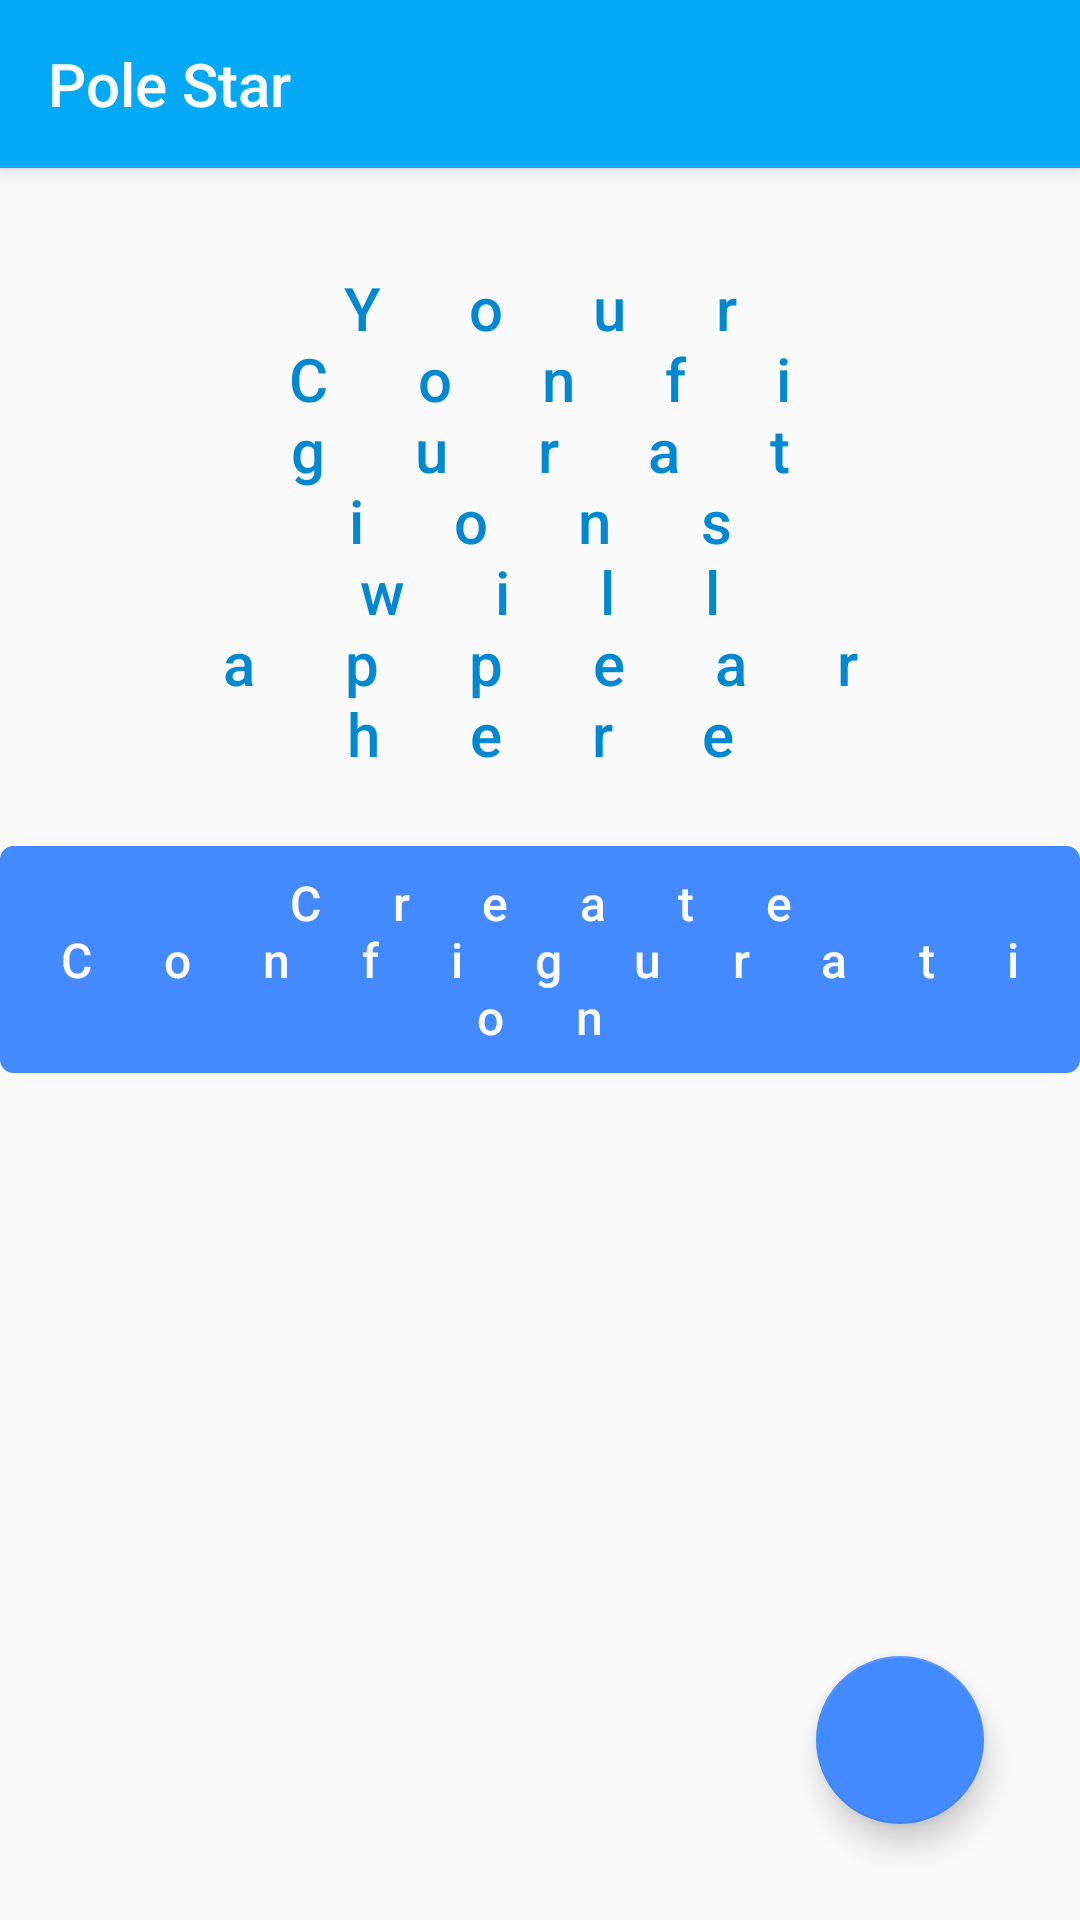

Android layout source for this screen:
<!-- AndroidManifest.xml: application theme AppTheme -->
<!-- res/layout/layout_with_configs.xml -->
<?xml version="1.0" encoding="utf-8"?>
<android.support.design.widget.CoordinatorLayout xmlns:android="http://schemas.android.com/apk/res/android"
    xmlns:app="http://schemas.android.com/apk/res-auto"
    xmlns:tools="http://schemas.android.com/tools"
    android:id="@+id/main_content"
    android:layout_width="match_parent"
    android:layout_height="match_parent"
    >

  <android.support.design.widget.AppBarLayout
      android:id="@+id/appBar"
      android:layout_width="match_parent"
      android:layout_height="wrap_content"
      android:theme="@style/ThemeOverlay.AppCompat.ActionBar">
    <android.support.v7.widget.Toolbar
        app:title="@string/app_name"
        app:titleTextColor="@android:color/white"
        app:popupTheme="@style/ThemeOverlay.AppCompat.Light"
        style="@style/app_bar_style">
    </android.support.v7.widget.Toolbar>
  </android.support.design.widget.AppBarLayout>

  <include layout="@layout/layout_empty_configurations"
      tools:visibility="gone"/>

  <android.support.v7.widget.RecyclerView
      android:id="@+id/config_container"
      android:layout_width="match_parent"
      android:layout_height="match_parent"
      app:layout_behavior="@string/appbar_scrolling_view_behavior"/>

  <android.support.design.widget.FloatingActionButton
      android:id="@+id/add_new_config_fab"
      android:layout_width="wrap_content"
      android:layout_height="wrap_content"
      android:layout_gravity="end|bottom"
      android:layout_margin="@dimen/fab_margin"
      app:fabSize="normal"
      android:src="@drawable/ic_add_svg" />

</android.support.design.widget.CoordinatorLayout>
<!-- res/layout/layout_empty_configurations.xml (included above) -->
<?xml version="1.0" encoding="utf-8"?>
<RelativeLayout
    xmlns:android="http://schemas.android.com/apk/res/android"
    android:layout_width="match_parent"
    android:layout_height="match_parent"
    android:id="@+id/empty_config_screen"
    xmlns:app="http://schemas.android.com/apk/res-auto">

  <Button
      android:layout_width="wrap_content"
      android:layout_height="wrap_content"
      android:padding="8dp"
      android:textColor="@android:color/white"
      android:text="Create Configuration"
      android:textAllCaps="false"
      android:background="@drawable/rounded_blue_button"
      android:id="@+id/button_create_config_empty_config"
      android:layout_centerVertical="true"
      android:elevation="4dp"
      android:letterSpacing="1.5"
      android:textSize="@dimen/text_size_medium"
      android:fontFamily="sans-serif-medium"
      android:layout_centerHorizontal="true"/>

  <TextView
      android:layout_width="250dp"
      android:layout_height="wrap_content"
      android:text="Your Configurations will appear here"
      android:layout_marginBottom="24dp"
      android:gravity="center"
      android:textSize="@dimen/text_size_large"
      android:letterSpacing="1.5"
      android:id="@+id/textView_title_empty_config"
      android:fontFamily="sans-serif-medium"
      android:textColor="@color/colorPrimaryDark"
      android:layout_above="@+id/button_create_config_empty_config"
      android:layout_centerHorizontal="true"/>

</RelativeLayout>
<!-- resources referenced by this layout -->
<resources>
  <color name="colorPrimaryDark">#0288D1</color>
  <dimen name="fab_margin">32dp</dimen>
  <dimen name="text_size_large">20sp</dimen>
  <dimen name="text_size_medium">16sp</dimen>
  <!-- drawable rounded_blue_button (drawable) -->
  <?xml version="1.0" encoding="utf-8"?>
  <selector xmlns:android="http://schemas.android.com/apk/res/android">
      
      <item android:state_focused="false" android:state_selected="false" android:state_pressed="false" android:drawable="@drawable/rounded_button_non_focused" />
      <item android:state_focused="false" android:state_selected="true" android:state_pressed="false" android:drawable="@drawable/rounded_button_non_focused" />
      
      <item android:state_focused="true" android:state_selected="false" android:state_pressed="false" android:drawable="@drawable/rounded_button_non_focused" />
      <item android:state_focused="true" android:state_selected="true" android:state_pressed="false" android:drawable="@drawable/rounded_button_non_focused" />
      
      <item android:state_pressed="true" android:drawable="@drawable/rounded_button_pressed" />
  </selector>
  <string name="app_name">Pole Star</string>
  <style name="app_bar_style">
      <item name="android:layout_width">match_parent</item>
      <item name="android:layout_height">?attr/actionBarSize</item>
      <item name="android:background">?attr/colorPrimary</item>
      <item name="android:elevation">6dp</item>
      <item name="android:theme">@style/ThemeOverlay.AppCompat.ActionBar</item>
    </style>
  <style name="AppTheme" parent="Theme.AppCompat.Light.NoActionBar">
      <item name="colorPrimary">@color/colorPrimary</item>
      <item name="colorPrimaryDark">@color/colorPrimaryDark</item>
      <item name="colorAccent">@color/colorAccent</item>
      <item name="android:windowBackground">@color/colorWindowBackground</item>
      <item name="android:textColorPrimary">@color/colorTextPrimary</item>
    </style>
  <!-- drawable rounded_button_non_focused (drawable) -->
  <?xml version="1.0" encoding="utf-8"?>
  <shape xmlns:android="http://schemas.android.com/apk/res/android">
      <stroke android:width="1dp" android:color="@color/colorAccent" />
      <corners android:radius="@dimen/button_corner_radius" />
      <solid android:color="@color/colorAccent" />
  </shape>
  <!-- drawable rounded_button_pressed (drawable) -->
  <?xml version="1.0" encoding="utf-8"?>
  <shape xmlns:android="http://schemas.android.com/apk/res/android">
      <stroke android:width="1dp" android:color="#2f6fda" />
      <corners android:radius="@dimen/button_corner_radius" />
      <solid android:color="#2f6fda" />
  </shape>
  <color name="colorPrimary">#03A9F4</color>
  <color name="colorAccent">#448AFF</color>
  <color name="colorWindowBackground">#FAFAFA</color>
  <color name="colorTextPrimary">#727272</color>
  <dimen name="button_corner_radius">4dp</dimen>
</resources>
